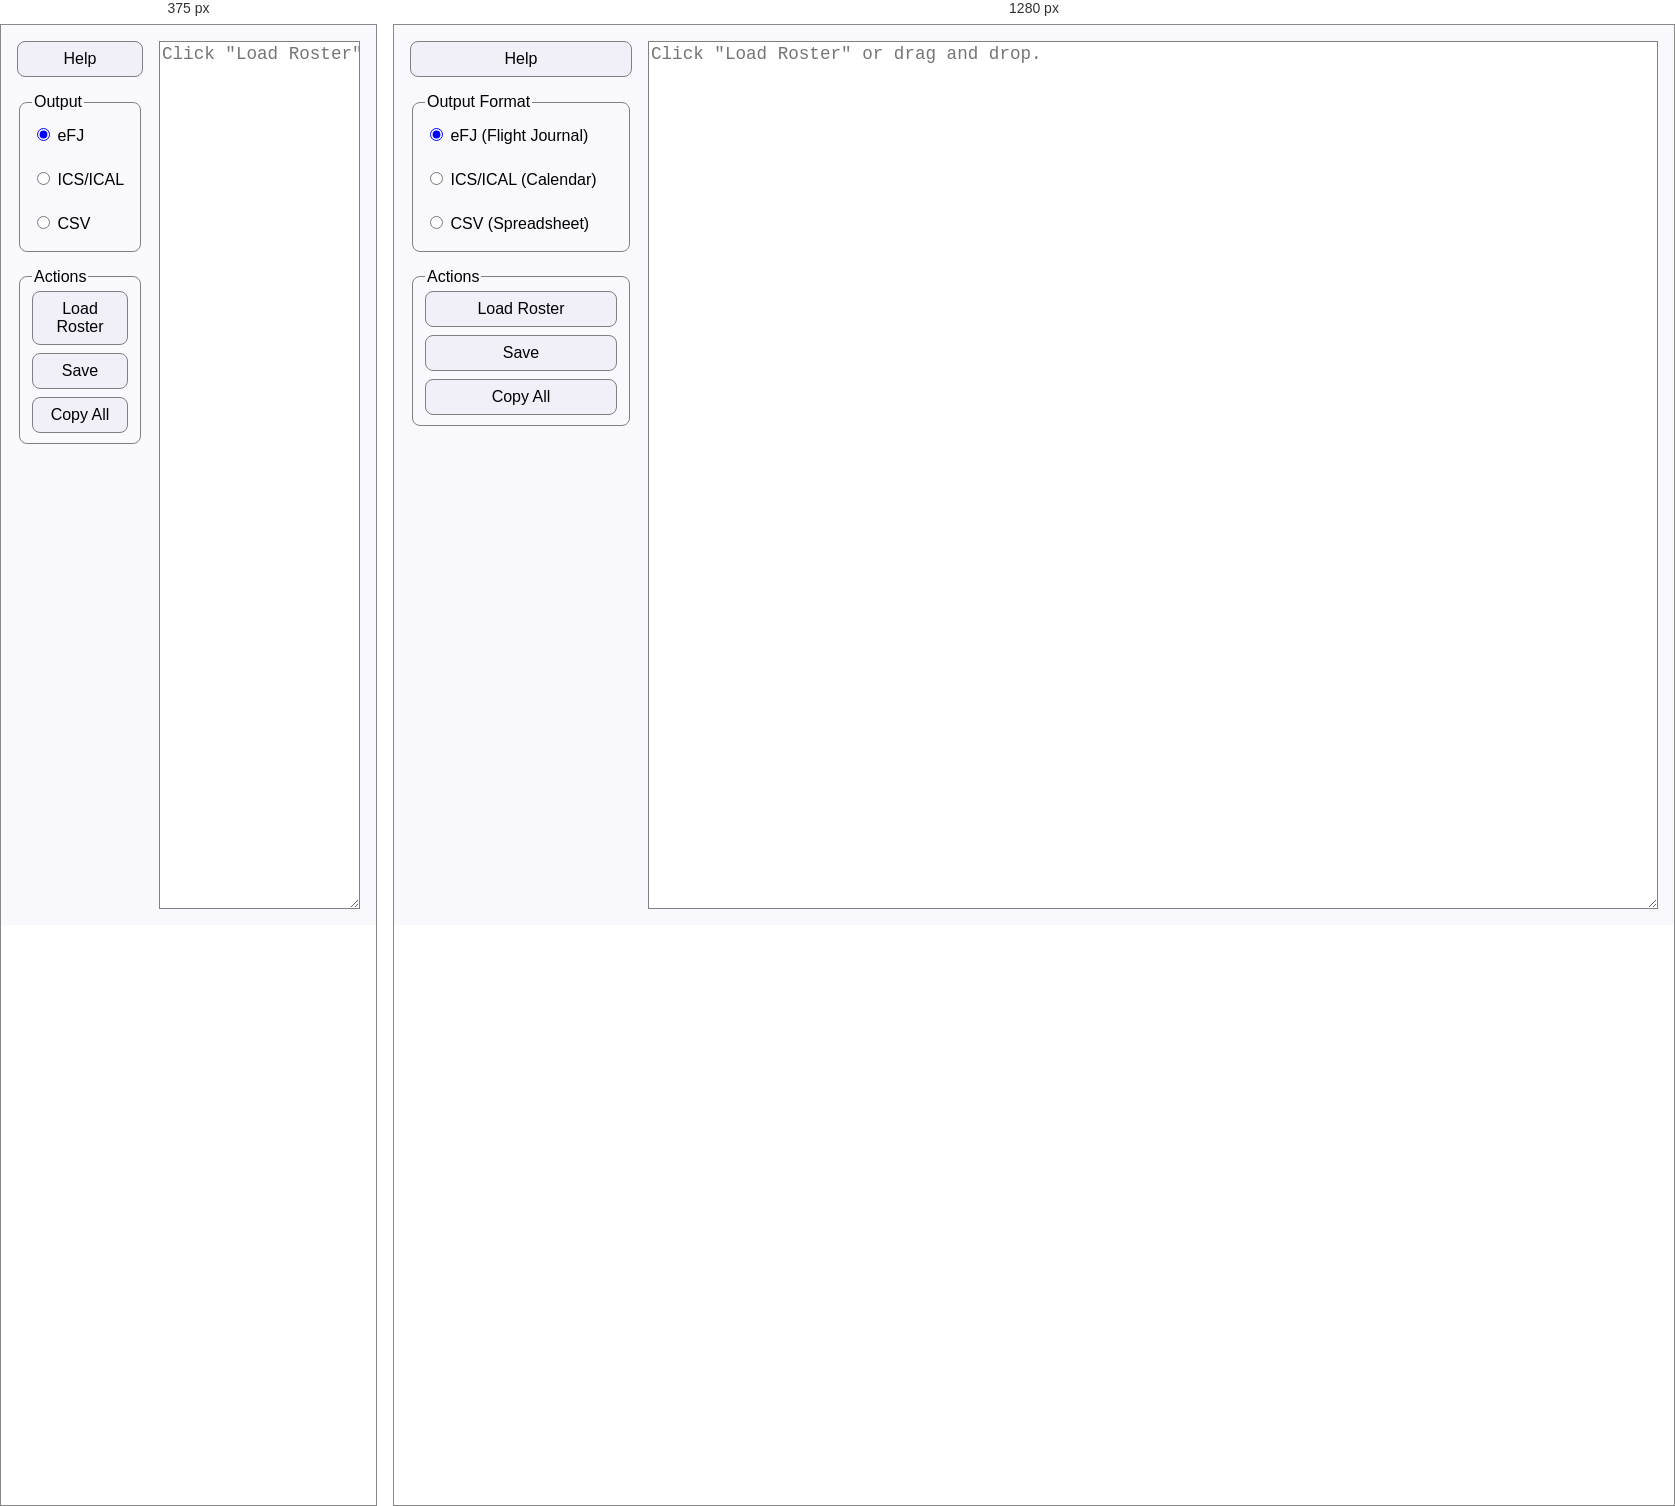
Rendered at 375 px and 1280 px, left to right.

<!-- file: index.html -->
<!DOCTYPE html>
<html xmlns="http://www.w3.org/1999/xhtml">
  <head>
   <meta charset='UTF-8'/>
    <title>AIMS web</title>
    <link rel="stylesheet" type="text/css" href="styles.css"/>
    <script src="script.js" type="text/javascript"></script>
    <meta name="viewport" content="width=device-width, initial-scale=1.0"/>
  </head>
  <body ondrop="dropHandler(event)" ondragover="dragoverHandler(event)">
    <div class="grid">
      <div class="sidebar">
        <button id="help">Help</button>
        <fieldset id="format">
          <legend>Output<span class="hide-narrow"> Format</span></legend>
          <div class="rbutton">
            <input type="radio" id="efj" value="efj" name="format" checked />
            <label for="efj">eFJ<span class="hide-narrow"> (Flight Journal)</span></label>
          </div>
          <div class="rbutton">
            <input type="radio" id="ical" value="ical" name="format" />
            <label for="ical">ICS/ICAL<span class="hide-narrow"> (Calendar)</span></label>
          </div>
          <div class="rbutton">
            <input type="radio" id="csv" value="csv" name="format" />
            <label for="csv">CSV<span class="hide-narrow"> (Spreadsheet)</span></label>
          </div>
        </fieldset>
        <fieldset id="ical_options" class="hidden">
          <legend>Options</legend>
          <div class="cbutton">
            <input type="checkbox" id="ade"  name="ade" checked />
            <label for="ade">All day<span class="hide-narrow"> events</span></label>
          </div>
        </fieldset>
        <fieldset>
          <legend>Actions</legend>
          <button id="load_roster">Load Roster</button>
          <input class="file" id="input" type="file" />
          <button id="save">Save</button>
          <button id="copy">Copy All</button>
        </fieldset>
      </div>
      <textarea id="output" class="editor" contenteditable="true"
                spellcheck="false" wrap="off"
                placeholder='Click "Load Roster" or drag and drop.'
                ></textarea>
    </div>
  </body>
</html>


/* @media block from styles.css */
@media (max-width: 35rem) {
    fieldset {
        width: 6rem;
    }
    .hide-narrow {
        display: none;
    }
}